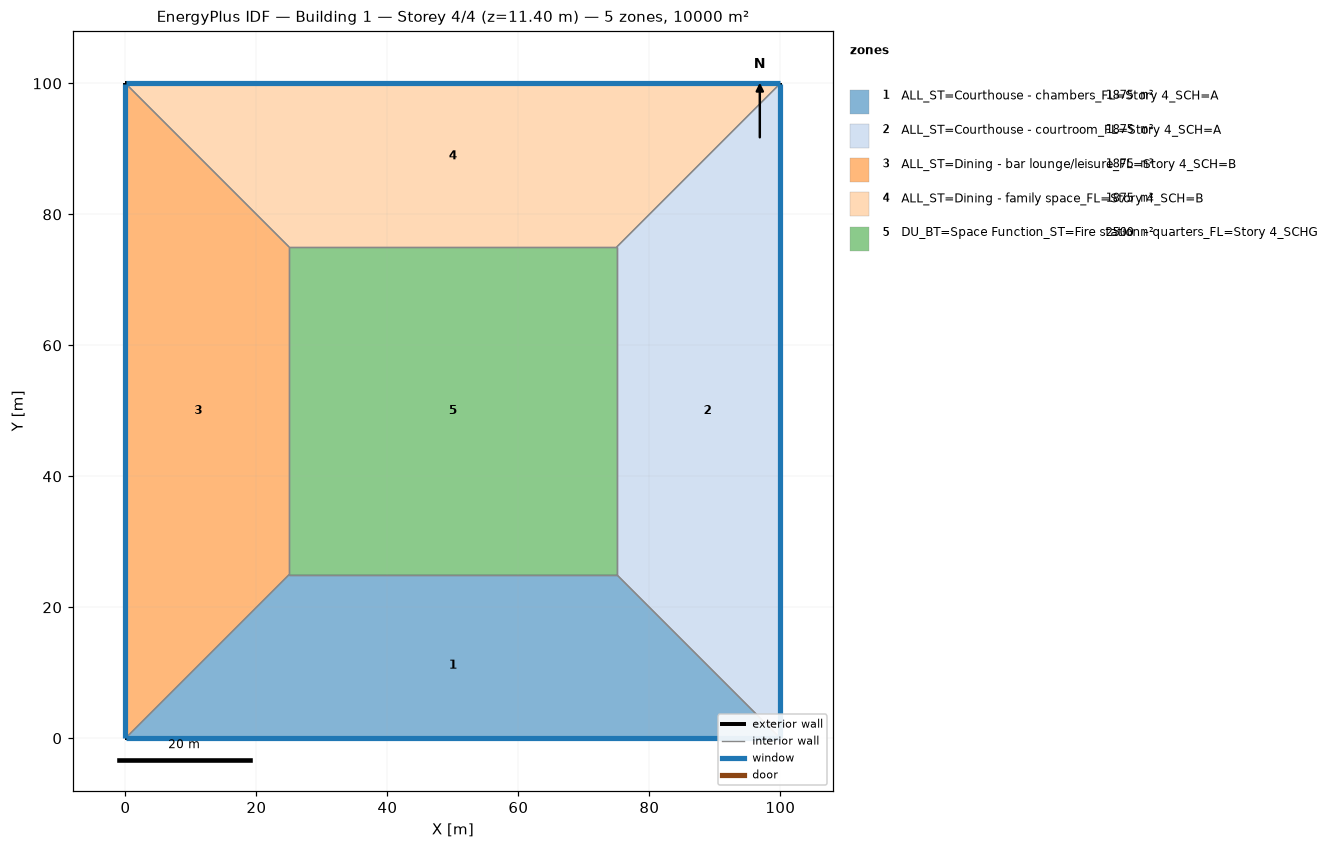
=== STOREY PLAN SPEC (per zone: floor XY polygon, exterior-wall plan segments, windows/doors) ===
zone 1: ALL_ST=Courthouse - chambers_FL=Story 4_SCH=A  (1875.0 m²)
  floor: (100.00, 0.00) (0.00, 0.00) (25.00, 25.00) (75.00, 25.00)
  exterior wall: (0.00, 0.00) – (100.00, 0.00)  [100.0 m]
    window: (0.03, 0.00) – (99.97, 0.00)  [95.0 m²]
  interior walls: 3
zone 2: ALL_ST=Courthouse - courtroom_FL=Story 4_SCH=A  (1875.0 m²)
  floor: (100.00, 100.00) (100.00, 0.00) (75.00, 25.00) (75.00, 75.00)
  exterior wall: (100.00, 0.00) – (100.00, 100.00)  [100.0 m]
    window: (100.00, 0.03) – (100.00, 99.97)  [95.0 m²]
  interior walls: 3
zone 3: ALL_ST=Dining - bar lounge/leisure_FL=Story 4_SCH=B  (1875.0 m²)
  floor: (0.00, 0.00) (0.00, 100.00) (25.00, 75.00) (25.00, 25.00)
  exterior wall: (0.00, 100.00) – (0.00, 0.00)  [100.0 m]
    window: (0.00, 99.97) – (0.00, 0.03)  [95.0 m²]
  interior walls: 3
zone 4: ALL_ST=Dining - family space_FL=Story 4_SCH=B  (1875.0 m²)
  floor: (0.00, 100.00) (100.00, 100.00) (75.00, 75.00) (25.00, 75.00)
  exterior wall: (100.00, 100.00) – (0.00, 100.00)  [100.0 m]
    window: (99.97, 100.00) – (0.03, 100.00)  [95.0 m²]
  interior walls: 3
zone 5: DU_BT=Space Function_ST=Fire station - quarters_FL=Story 4_SCHG  (2500.0 m²)
  floor: (25.00, 25.00) (25.00, 75.00) (75.00, 75.00) (75.00, 25.00)
  interior walls: 4

=== DERIVED (storey summary) ===
Building: Building 1
Storey: 4 of 4  (floor level z = 11.40 m)
Storey gross floor area: 10000.0 m²
Zones on this storey: 5
  - ALL_ST=Courthouse - chambers_FL=Story 4_SCH=A: floor 1875.0 m²; exterior wall 100.0 m (380.0 m²); 1 window(s) 95.0 m²; WWR 25.0%
  - ALL_ST=Courthouse - courtroom_FL=Story 4_SCH=A: floor 1875.0 m²; exterior wall 100.0 m (380.0 m²); 1 window(s) 95.0 m²; WWR 25.0%
  - ALL_ST=Dining - bar lounge/leisure_FL=Story 4_SCH=B: floor 1875.0 m²; exterior wall 100.0 m (380.0 m²); 1 window(s) 95.0 m²; WWR 25.0%
  - ALL_ST=Dining - family space_FL=Story 4_SCH=B: floor 1875.0 m²; exterior wall 100.0 m (380.0 m²); 1 window(s) 95.0 m²; WWR 25.0%
  - DU_BT=Space Function_ST=Fire station - quarters_FL=Story 4_SCHG: floor 2500.0 m²
Zone adjacency (shared interzone walls):
  - ALL_ST=Courthouse - chambers_FL=Story 4_SCH=A ↔ ALL_ST=Courthouse - courtroom_FL=Story 4_SCH=A
  - ALL_ST=Courthouse - chambers_FL=Story 4_SCH=A ↔ ALL_ST=Dining - bar lounge/leisure_FL=Story 4_SCH=B
  - ALL_ST=Courthouse - chambers_FL=Story 4_SCH=A ↔ DU_BT=Space Function_ST=Fire station - quarters_FL=Story 4_SCHG
  - ALL_ST=Courthouse - courtroom_FL=Story 4_SCH=A ↔ ALL_ST=Dining - family space_FL=Story 4_SCH=B
  - ALL_ST=Courthouse - courtroom_FL=Story 4_SCH=A ↔ DU_BT=Space Function_ST=Fire station - quarters_FL=Story 4_SCHG
  - ALL_ST=Dining - bar lounge/leisure_FL=Story 4_SCH=B ↔ ALL_ST=Dining - family space_FL=Story 4_SCH=B
  - ALL_ST=Dining - bar lounge/leisure_FL=Story 4_SCH=B ↔ DU_BT=Space Function_ST=Fire station - quarters_FL=Story 4_SCHG
  - ALL_ST=Dining - family space_FL=Story 4_SCH=B ↔ DU_BT=Space Function_ST=Fire station - quarters_FL=Story 4_SCHG